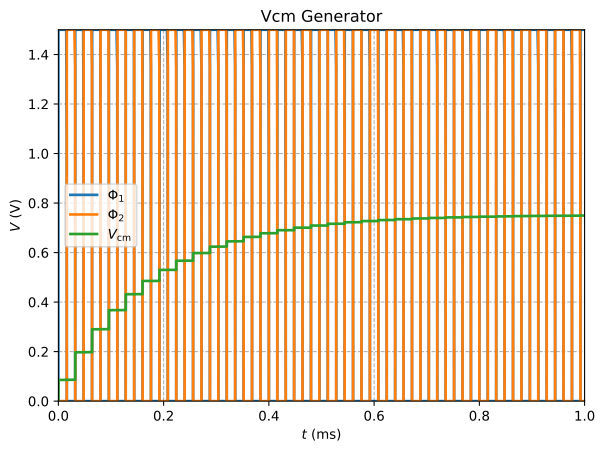

Values plotted in this chart, from the file beside it:
time, vphi1, vphi2, Vcm
0.000000000000000000e+00, 0.000000000000000000e+00, 0.000000000000000000e+00, 0.000000000000000000e+00
8.000000000000000291e-10, 1.199999999999999956e-01, 0.000000000000000000e+00, 1.490759959999999961e-05
1.000000000000000021e-08, 1.500000000000000000e+00, 0.000000000000000000e+00, 4.654890779999999880e-04
1.960000000000000015e-08, 1.500000000000000000e+00, 0.000000000000000000e+00, 1.086494159999999926e-03
1.032904010000000059e-07, 1.500000000000000000e+00, 0.000000000000000000e+00, 6.942583359999999863e-03
1.047969870000000144e-06, 1.500000000000000000e+00, 0.000000000000000000e+00, 5.227812440000000060e-02
3.787790610000000001e-06, 1.500000000000000000e+00, 0.000000000000000000e+00, 8.347577790000000608e-02
9.747916429999999973e-06, 1.500000000000000000e+00, 0.000000000000000000e+00, 8.544687559999999960e-02
6.435558639999999905e-05, 1.500000000000000000e+00, 0.000000000000000000e+00, 8.544687989999999456e-02
9.356440129999999637e-04, 1.500000000000000000e+00, 0.000000000000000000e+00, 8.546405780000000674e-02
2.935644010000000234e-03, 1.500000000000000000e+00, 0.000000000000000000e+00, 8.550351790000000618e-02
4.935644010000000276e-03, 1.500000000000000000e+00, 0.000000000000000000e+00, 8.554297130000000637e-02
6.935644010000000317e-03, 1.500000000000000000e+00, 0.000000000000000000e+00, 8.558241819999999611e-02
8.935644010000000359e-03, 1.500000000000000000e+00, 0.000000000000000000e+00, 8.562185840000000048e-02
1.093564399999999957e-02, 1.500000000000000000e+00, 0.000000000000000000e+00, 8.566129190000000559e-02
1.293564400000000135e-02, 1.500000000000000000e+00, 0.000000000000000000e+00, 8.570071880000000586e-02
1.493564399999999966e-02, 1.500000000000000000e+00, 0.000000000000000000e+00, 8.574013910000000127e-02
1.587501299999999685e-02, 1.050000000000000044e+00, 0.000000000000000000e+00, 8.565071270000000625e-02
1.587502240000000092e-02, 0.000000000000000000e+00, 0.000000000000000000e+00, 8.547684469999999868e-02
1.587507039999999994e-02, 0.000000000000000000e+00, 0.000000000000000000e+00, 8.560263980000000494e-02
1.587542970000000234e-02, 0.000000000000000000e+00, 0.000000000000000000e+00, 8.560010780000000541e-02
1.588077239999999973e-02, 0.000000000000000000e+00, 0.000000000000000000e+00, 8.560004290000000626e-02
1.596625620000000079e-02, 0.000000000000000000e+00, 0.000000000000000000e+00, 8.560008230000000495e-02
1.600000700000000012e-02, 0.000000000000000000e+00, 1.050000000000000044e+00, 8.560164150000000582e-02
1.600001560000000045e-02, 0.000000000000000000e+00, 1.500000000000000000e+00, 8.560043820000000359e-02
1.600006900000000218e-02, 0.000000000000000000e+00, 1.500000000000000000e+00, 8.559977270000000693e-02
1.600062420000000069e-02, 0.000000000000000000e+00, 1.500000000000000000e+00, 8.559976630000000475e-02
1.600632339999999779e-02, 0.000000000000000000e+00, 1.500000000000000000e+00, 8.559972170000000602e-02
1.603631549999999864e-02, 0.000000000000000000e+00, 1.500000000000000000e+00, 8.559991150000000049e-02
1.648718550000000116e-02, 0.000000000000000000e+00, 1.500000000000000000e+00, 8.560283280000000050e-02
1.846811339999999968e-02, 0.000000000000000000e+00, 1.500000000000000000e+00, 8.561566739999999787e-02
2.046811340000000146e-02, 0.000000000000000000e+00, 1.500000000000000000e+00, 8.562862499999999988e-02
2.246811339999999976e-02, 0.000000000000000000e+00, 1.500000000000000000e+00, 8.564158219999999655e-02
2.446811339999999807e-02, 0.000000000000000000e+00, 1.500000000000000000e+00, 8.565453889999999348e-02
2.646811339999999985e-02, 0.000000000000000000e+00, 1.500000000000000000e+00, 8.566749499999999629e-02
2.846811340000000162e-02, 0.000000000000000000e+00, 1.500000000000000000e+00, 8.568045069999999375e-02
3.046811339999999993e-02, 0.000000000000000000e+00, 1.500000000000000000e+00, 8.569340590000000535e-02
3.187501100000000170e-02, 0.000000000000000000e+00, 1.350000000000000089e+00, 8.570210350000000143e-02
3.187502080000000071e-02, 0.000000000000000000e+00, 0.000000000000000000e+00, 8.570214669999999535e-02
3.187504480000000195e-02, 0.000000000000000000e+00, 0.000000000000000000e+00, 8.570321509999999365e-02
3.187522240000000007e-02, 0.000000000000000000e+00, 0.000000000000000000e+00, 8.570269769999999676e-02
3.187765130000000391e-02, 0.000000000000000000e+00, 0.000000000000000000e+00, 8.570493889999999948e-02
3.191651429999999706e-02, 0.000000000000000000e+00, 0.000000000000000000e+00, 8.572288150000000051e-02
3.200000299999999909e-02, 4.500000000000000111e-01, 0.000000000000000000e+00, 8.579913979999999329e-02
3.200001239999999969e-02, 1.500000000000000000e+00, 0.000000000000000000e+00, 8.647575670000000325e-02
3.200004830000000022e-02, 1.500000000000000000e+00, 0.000000000000000000e+00, 8.987944770000000361e-02
3.200041060000000104e-02, 1.500000000000000000e+00, 0.000000000000000000e+00, 1.212819249999999988e-01
3.200307670000000076e-02, 1.500000000000000000e+00, 0.000000000000000000e+00, 1.942343579999999958e-01
3.201025100000000345e-02, 1.500000000000000000e+00, 0.000000000000000000e+00, 1.971112469999999894e-01
3.208613060000000544e-02, 1.500000000000000000e+00, 0.000000000000000000e+00, 1.971120640000000035e-01
3.315179230000000338e-02, 1.500000000000000000e+00, 0.000000000000000000e+00, 1.971251280000000106e-01
3.515179229999999821e-02, 1.500000000000000000e+00, 0.000000000000000000e+00, 1.971496520000000086e-01
3.715179229999999999e-02, 1.500000000000000000e+00, 0.000000000000000000e+00, 1.971741720000000087e-01
3.915179230000000177e-02, 1.500000000000000000e+00, 0.000000000000000000e+00, 1.971986910000000093e-01
4.115179230000000354e-02, 1.500000000000000000e+00, 0.000000000000000000e+00, 1.972232070000000115e-01
4.315179230000000532e-02, 1.500000000000000000e+00, 0.000000000000000000e+00, 1.972477209999999870e-01
4.515179230000000016e-02, 1.500000000000000000e+00, 0.000000000000000000e+00, 1.972722319999999918e-01
4.715179229999999500e-02, 1.500000000000000000e+00, 0.000000000000000000e+00, 1.972967409999999977e-01
4.787501300000000098e-02, 1.050000000000000044e+00, 0.000000000000000000e+00, 1.972010959999999924e-01
4.787502239999999465e-02, 0.000000000000000000e+00, 0.000000000000000000e+00, 1.970434610000000031e-01
... 1,183 more rows
